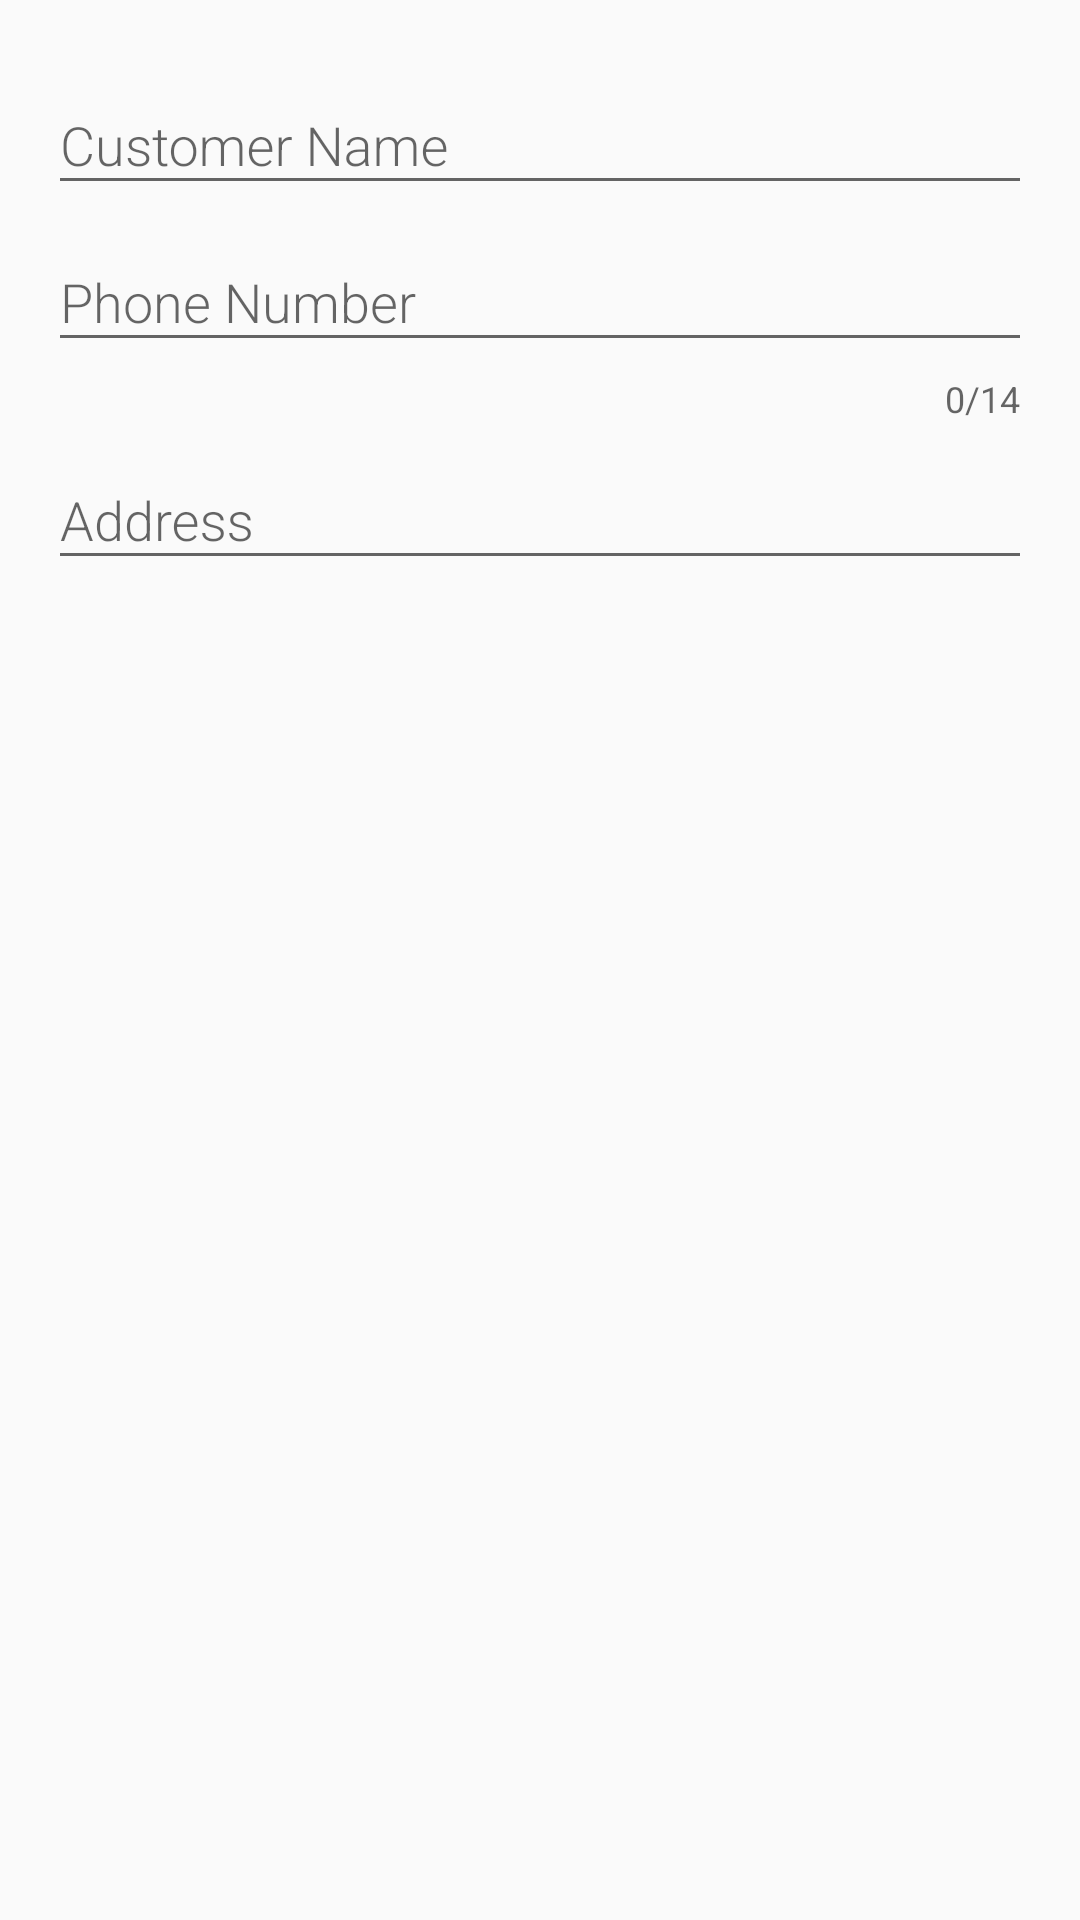

Produce the Android XML layout that renders to this screen, including the resource entries it uses.
<!-- AndroidManifest.xml: activity theme Theme.AppCompat.Light.DarkActionBar -->
<!-- res/layout/activity_new_customer.xml -->
<?xml version="1.0" encoding="utf-8"?>
<LinearLayout xmlns:android="http://schemas.android.com/apk/res/android"
    xmlns:app="http://schemas.android.com/apk/res-auto"
    xmlns:tools="http://schemas.android.com/tools"
    android:layout_width="match_parent"
    android:layout_height="match_parent"
    android:orientation="vertical"
    android:padding="16dp"
    tools:context=".NewCustomerActivity">

    <com.google.android.material.textfield.TextInputLayout
        android:id="@+id/customer_title"
        android:layout_width="match_parent"
        android:layout_height="wrap_content">

        <com.google.android.material.textfield.TextInputEditText
            android:layout_width="match_parent"
            android:layout_height="wrap_content"
            android:fontFamily="sans-serif-light"
            android:hint="Customer Name"
            android:inputType="text" />

    </com.google.android.material.textfield.TextInputLayout>

    <com.google.android.material.textfield.TextInputLayout
        android:id="@+id/customer_phoneNo"
        android:layout_width="match_parent"
        android:layout_height="wrap_content"
        app:counterEnabled="true"
        app:counterMaxLength="14">

        <com.google.android.material.textfield.TextInputEditText
            android:layout_width="match_parent"
            android:layout_height="wrap_content"
            android:fontFamily="sans-serif-light"
            android:hint="Phone Number"
            android:inputType="phone" />

    </com.google.android.material.textfield.TextInputLayout>

    <com.google.android.material.textfield.TextInputLayout

        android:id="@+id/customer_addressLine"
        android:layout_width="match_parent"
        android:layout_height="wrap_content">

        <com.google.android.material.textfield.TextInputEditText
            android:layout_width="match_parent"
            android:layout_height="wrap_content"
            android:fontFamily="sans-serif-light"
            android:hint="Address"
            android:inputType="textMultiLine" />


    </com.google.android.material.textfield.TextInputLayout>

</LinearLayout>
<!-- resources referenced by this layout -->
<resources>

</resources>
